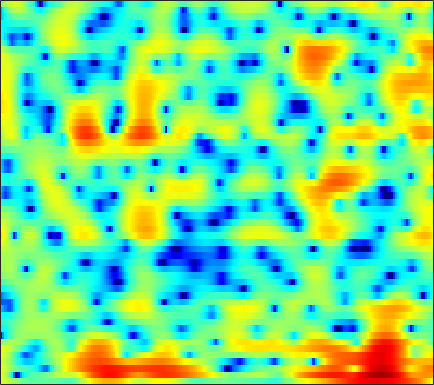

Source data for this figure (header and first rows):
3.9211, 3.5662, 3.071, 2.5609, 2.142, 1.6276, 1.0793, 0.66182, 0.13964, -0.30744, -0.69184, -0.88848, -1.0976, -1.3579, -1.4387, -1.5032, -1.5387, -1.5372, -1.5943, -1.5654, -1.5431, -1.4861, -1.4277, -1.4298
4.822, 3.737, 1.973, -0.274, -2.376, -6.244, -12.41, -23.84, -16.65, -9.858, -6.632, -5.133, -3.791, -2.835, -2.43, -2.038, -1.836, -1.713, -1.567, -1.321, -0.9703, -0.6179, -0.01975, 0.6549
4.629, 3.926, 2.928, 1.887, 1.07, 0.1556, -0.664, -1.171, -1.713, -2.023, -2.463, -2.68, -3.023, -3.437, -3.829, -4.545, -5.562, -6.498, -8.151, -10.2, -11.95, -11.68, -9.028, -5.846
3.885, 3.254, 2.328, 1.315, 0.4525, -0.7785, -2.054, -3.113, -4.55, -5.962, -7.193, -7.958, -8.326, -8.157, -7.78, -7.048, -6.268, -5.689, -4.894, -4.161, -3.365, -2.749, -1.864, -0.8899
4.332, 3.767, 2.881, 1.855, 0.9441, -0.4965, -2.125, -3.576, -5.889, -8.558, -11.4, -13.05, -13.27, -11.65, -10.12, -8.301, -6.758, -5.759, -4.444, -3.292, -2.223, -1.481, -0.5211, 0.3187
4.669, 4.362, 3.87, 3.278, 2.754, 1.95, 1.027, 0.2656, -0.8424, -2.009, -3.257, -4.211, -5.575, -6.971, -8.024, -9.258, -9.669, -8.945, -7.106, -5.046, -3.208, -2.051, -0.7187, 0.2687
0.8685, 0.9398, 1.163, 1.433, 1.593, 1.71, 1.691, 1.569, 1.252, 0.7292, 0.008546, -0.6648, -1.784, -3.101, -4.195, -5.553, -6.172, -5.863, -4.478, -2.803, -1.285, -0.3745, 0.587, 1.23
-16.08, -10.61, -6.514, -3.974, -2.57, -1.234, -0.2865, 0.2182, 0.6846, 0.9543, 1.087, 1.099, 1.043, 0.9258, 0.8455, 0.7762, 0.7579, 0.8052, 0.9131, 1.068, 1.215, 1.306, 1.367, 1.293
-5.829, -5.35, -4.429, -3.405, -2.658, -1.718, -0.9191, -0.3955, 0.2039, 0.6826, 1.065, 1.293, 1.53, 1.702, 1.798, 1.883, 1.925, 1.934, 1.912, 1.838, 1.698, 1.539, 1.234, 0.8036
-3.837, -3.663, -3.34, -2.897, -2.518, -1.967, -1.38, -0.9373, -0.3684, 0.1582, 0.6217, 0.9123, 1.245, 1.498, 1.637, 1.764, 1.815, 1.825, 1.796, 1.723, 1.595, 1.462, 1.221, 0.89
-5.019, -5.116, -5.132, -4.943, -4.623, -3.998, -3.175, -2.494, -1.576, -0.7326, -0.00284, 0.444, 0.8914, 1.165, 1.263, 1.268, 1.164, 1.047, 0.8689, 0.7623, 0.7514, 0.8228, 0.9778, 1.171
-8.626, -9.555, -11.3, -13.04, -13.32, -11.09, -7.801, -5.601, -3.212, -1.393, -0.0717, 0.6338, 1.223, 1.413, 1.292, 0.7689, -0.1944, -1.206, -2.833, -4.284, -4.458, -3.487, -1.566, 0.2614
-13.34, -12.9, -12.91, -13.23, -12.92, -10.87, -7.873, -5.726, -3.327, -1.456, -0.08892, 0.6443, 1.228, 1.399, 1.242, 0.6248, -0.5101, -1.771, -4.043, -6.551, -7.019, -5.306, -2.453, -0.1065
-11.71, -10.37, -8.836, -7.548, -6.608, -5.366, -4.104, -3.174, -2.01, -0.9856, -0.1386, 0.3607, 0.8397, 1.105, 1.174, 1.095, 0.8638, 0.6399, 0.3405, 0.1411, 0.1416, 0.2932, 0.6514, 1.088
-6.101, -5.529, -4.71, -3.887, -3.287, -2.516, -1.797, -1.292, -0.6714, -0.1215, 0.3536, 0.6653, 1.014, 1.288, 1.44, 1.583, 1.66, 1.671, 1.644, 1.586, 1.48, 1.38, 1.2, 0.9608
-2.873, -2.313, -1.647, -1.088, -0.7358, -0.3624, -0.08774, 0.05764, 0.1972, 0.3021, 0.4148, 0.524, 0.7317, 1.005, 1.242, 1.571, 1.867, 2.043, 2.18, 2.177, 2.019, 1.776, 1.27, 0.5338
-0.522, 0.1099, 0.7247, 1.107, 1.228, 1.182, 0.8809, 0.4925, -0.2345, -1.132, -2.014, -2.46, -2.464, -1.75, -0.9357, 0.2117, 1.22, 1.826, 2.4, 2.689, 2.698, 2.515, 1.998, 1.139
0.8396, 1.396, 1.888, 2.079, 2.023, 1.657, 0.9151, 0.05587, -1.619, -4.197, -8.531, -14.85, -20.51, -8.964, -5.241, -2.14, -0.1481, 0.8944, 1.847, 2.402, 2.623, 2.592, 2.318, 1.795
1.031, 1.427, 1.75, 1.843, 1.767, 1.462, 0.9301, 0.3813, -0.5299, -1.579, -2.583, -3.12, -3.282, -2.763, -2.109, -1.142, -0.2616, 0.2689, 0.7845, 1.089, 1.197, 1.159, 0.977, 0.6658
1.54, 1.742, 1.874, 1.867, 1.779, 1.575, 1.288, 1.038, 0.6892, 0.3507, 0.06927, -0.08537, -0.1937, -0.1996, -0.1579, -0.08012, -0.02303, -0.01772, -0.07795, -0.2268, -0.4622, -0.6755, -1.002, -1.35
2.884, 2.801, 2.581, 2.262, 1.994, 1.643, 1.351, 1.193, 1.061, 1.012, 1.002, 1, 0.9728, 0.8855, 0.7729, 0.5343, 0.173, -0.1797, -0.753, -1.435, -2.188, -2.778, -3.546, -4.213
4.987, 4.439, 3.491, 2.343, 1.415, 0.283, -0.4113, -0.4924, -0.09165, 0.5908, 1.263, 1.664, 1.994, 2.074, 1.96, 1.565, 0.8885, 0.1933, -1.012, -2.523, -4.271, -5.673, -7.511, -9.143
6.834, 5.865, 4.12, 1.654, -0.9419, -6.44, -18.88, -11.66, -4.4, -0.9335, 1.085, 2.043, 2.804, 3.089, 3.027, 2.591, 1.735, 0.7807, -0.9878, -3.469, -7.038, -10.82, -18.16, -20.71
5.844, 5.063, 3.774, 2.215, 0.9135, -0.7307, -1.778, -1.89, -1.294, -0.403, 0.401, 0.8509, 1.231, 1.351, 1.274, 0.9472, 0.3401, -0.3264, -1.52, -3.092, -5.029, -6.606, -8.374, -8.994
3.913, 3.494, 2.834, 2.094, 1.526, 0.7984, 0.1722, -0.2109, -0.6105, -0.9057, -1.149, -1.312, -1.502, -1.645, -1.711, -1.758, -1.781, -1.807, -1.89, -2.052, -2.248, -2.366, -2.418, -2.281
2.005, 1.816, 1.462, 1.019, 0.6407, 0.06219, -0.5891, -1.132, -1.954, -2.904, -3.994, -4.868, -5.973, -6.69, -6.705, -6.006, -4.835, -3.882, -2.704, -1.691, -0.8498, -0.3173, 0.3041, 0.8641
-0.5177, -0.6123, -0.8163, -1.088, -1.35, -1.765, -2.318, -2.861, -3.808, -5.127, -6.984, -8.942, -12.99, -22.05, -27.28, -13.73, -8.502, -5.942, -3.41, -1.498, -0.01577, 0.8822, 1.854, 2.612
-4.315, -4.611, -4.87, -4.92, -4.846, -4.715, -4.695, -4.824, -5.225, -5.898, -6.826, -7.63, -8.642, -9.144, -8.838, -7.494, -5.553, -4.022, -2.098, -0.4213, 0.9915, 1.874, 2.824, 3.532
-9.747, -11.98, -14.17, -12.63, -10.53, -8.343, -6.997, -6.436, -6.192, -6.386, -6.862, -7.257, -7.561, -7.291, -6.63, -5.26, -3.557, -2.235, -0.5475, 0.9371, 2.166, 2.912, 3.677, 4.189
-8.617, -10.71, -12.57, -11.39, -9.594, -7.576, -6.297, -5.814, -5.753, -6.418, -7.962, -9.893, -14, -16.39, -12.3, -7.13, -3.522, -1.479, 0.6393, 2.217, 3.356, 3.961, 4.46, 4.629
-3.49, -4.047, -4.517, -4.593, -4.431, -4.088, -3.732, -3.561, -3.576, -3.947, -4.733, -5.555, -6.579, -6.512, -5.313, -2.957, -0.6408, 0.8314, 2.396, 3.518, 4.224, 4.484, 4.478, 4.069
-3.493, -4.135, -4.768, -4.991, -4.872, -4.378, -3.68, -3.129, -2.465, -1.914, -1.462, -1.146, -0.6694, -0.06477, 0.4911, 1.349, 2.244, 2.865, 3.549, 4.003, 4.163, 4.059, 3.586, 2.673
-7.113, -9.048, -11.92, -13.37, -12.08, -9.104, -6.514, -4.949, -3.271, -1.951, -0.8967, -0.2237, 0.5603, 1.262, 1.74, 2.336, 2.838, 3.148, 3.435, 3.558, 3.484, 3.284, 2.802, 2.043
-7.82, -9.726, -12.71, -14.27, -12.78, -9.568, -6.855, -5.221, -3.472, -2.102, -1.003, -0.3175, 0.4549, 1.093, 1.502, 1.953, 2.301, 2.492, 2.647, 2.686, 2.606, 2.47, 2.178, 1.778
-4.471, -4.887, -5.281, -5.328, -5.078, -4.428, -3.59, -2.929, -2.088, -1.322, -0.6494, -0.2045, 0.3173, 0.7581, 1.042, 1.344, 1.578, 1.701, 1.799, 1.809, 1.734, 1.622, 1.418, 1.177
-1.654, -1.611, -1.494, -1.315, -1.156, -0.9393, -0.7096, -0.5532, -0.3725, -0.2142, -0.06515, 0.05496, 0.2392, 0.4606, 0.628, 0.8498, 1.025, 1.116, 1.164, 1.125, 0.9953, 0.8416, 0.5801, 0.2606
0.1697, 0.7064, 1.346, 1.805, 2, 2.056, 1.88, 1.606, 1.083, 0.4358, -0.1879, -0.527, -0.6886, -0.5131, -0.2411, 0.1751, 0.4955, 0.635, 0.6634, 0.5459, 0.3244, 0.1138, -0.2432, -0.7319
0.09571, 1.933, 3.53, 4.404, 4.679, 4.597, 3.976, 3.15, 1.495, -0.9136, -4.164, -6.74, -7.452, -5.032, -3.259, -1.699, -0.9017, -0.7229, -0.9023, -1.44, -2.112, -2.529, -2.803, -2.764
1.829, 3.096, 4.264, 4.857, 4.951, 4.616, 3.773, 2.776, 0.9097, -1.661, -4.948, -7.397, -8.371, -6.612, -5.27, -4.225, -4.007, -4.351, -5.518, -7.691, -11.37, -15.38, -16.2, -10.8
4.317, 4.518, 4.654, 4.573, 4.321, 3.722, 2.845, 2.015, 0.7125, -0.712, -2.131, -3.052, -3.995, -4.631, -5.011, -5.557, -6.303, -7.094, -8.54, -10.43, -12.57, -13.83, -13.85, -11.78
5.748, 5.605, 5.28, 4.773, 4.269, 3.426, 2.378, 1.486, 0.1851, -1.17, -2.493, -3.41, -4.485, -5.397, -6.004, -6.745, -7.566, -8.3, -9.498, -10.9, -12.35, -13.37, -14.04, -13.13
6.708, 6.432, 5.896, 5.147, 4.444, 3.3, 1.906, 0.6995, -1.108, -3.11, -5.151, -6.541, -7.893, -8.496, -8.568, -8.536, -8.617, -8.873, -9.605, -10.95, -13.22, -16, -23.7, -23.58
6.95, 6.641, 6.027, 5.17, 4.342, 2.973, 1.273, -0.2726, -2.773, -5.98, -10.37, -15.23, -23.93, -17, -13.31, -10.58, -9.073, -8.442, -8.07, -8.14, -8.482, -8.742, -8.794, -8.121
6.372, 6.111, 5.543, 4.711, 3.903, 2.576, 0.9432, -0.4935, -2.691, -5.191, -7.851, -9.715, -11.24, -11.05, -10.17, -8.806, -7.54, -6.766, -5.946, -5.297, -4.768, -4.414, -3.901, -3.333
5.588, 5.446, 5.022, 4.315, 3.607, 2.412, 0.9479, -0.3012, -2.128, -4.019, -5.785, -6.859, -7.759, -7.928, -7.646, -6.869, -5.905, -5.157, -4.22, -3.397, -2.693, -2.249, -1.745, -1.311
5.047, 5.1, 4.894, 4.369, 3.761, 2.657, 1.209, -0.1146, -2.238, -4.809, -7.857, -10.26, -12.32, -11.37, -9.618, -7.323, -5.482, -4.349, -3.107, -2.139, -1.399, -0.9533, -0.517, -0.243
4.536, 4.798, 4.816, 4.484, 4.008, 3.084, 1.798, 0.5746, -1.452, -4.074, -7.528, -10.71, -14, -11.9, -9.298, -6.599, -4.664, -3.576, -2.477, -1.644, -1.019, -0.6621, -0.3276, -0.1886
4.134, 4.398, 4.461, 4.231, 3.887, 3.207, 2.306, 1.49, 0.2546, -1.092, -2.418, -3.273, -4.032, -4.267, -4.139, -3.789, -3.368, -3.074, -2.735, -2.441, -2.136, -1.927, -1.663, -1.468
4.309, 4.332, 4.206, 3.911, 3.598, 3.059, 2.432, 1.912, 1.176, 0.4281, -0.2875, -0.7944, -1.379, -1.871, -2.215, -2.681, -3.229, -3.704, -4.388, -5.04, -5.306, -5.117, -4.394, -3.456
4.529, 4.24, 3.778, 3.241, 2.821, 2.273, 1.751, 1.382, 0.913, 0.4641, 0.01818, -0.3076, -0.7415, -1.206, -1.628, -2.312, -3.324, -4.463, -6.76, -10.78, -17.73, -15.65, -8.743, -4.791
3.112, 2.427, 1.344, 0.1996, -0.5789, -1.335, -1.741, -1.866, -1.96, -2.098, -2.296, -2.432, -2.564, -2.583, -2.529, -2.529, -2.717, -3.1, -3.944, -4.979, -5.54, -4.995, -3.123, -0.932
-0.9428, -2.176, -4.505, -7.797, -10.85, -13.29, -11.28, -9.555, -8.276, -8.108, -8.808, -9.666, -10.31, -9.22, -7.605, -5.512, -3.851, -2.868, -1.87, -1.043, -0.2577, 0.4149, 1.389, 2.392
-4.096, -5.133, -7.162, -9.958, -12.37, -14.07, -12.82, -11.51, -10.61, -10.9, -12.68, -15.33, -20.14, -15.95, -11.55, -7.528, -4.76, -3.207, -1.561, -0.2766, 0.8217, 1.551, 2.441, 3.212
-5.066, -5.375, -5.918, -6.511, -6.883, -7.221, -7.298, -7.293, -7.301, -7.447, -7.696, -7.864, -7.737, -7.001, -6.104, -4.711, -3.285, -2.287, -1.083, -0.004327, 0.9582, 1.601, 2.363, 3.033
-5.899, -5.627, -5.193, -4.795, -4.53, -4.229, -3.994, -3.869, -3.752, -3.69, -3.646, -3.599, -3.485, -3.243, -2.993, -2.53, -2.002, -1.548, -0.9123, -0.2136, 0.4945, 1.027, 1.707, 2.342
-8.653, -7.028, -5.067, -3.521, -2.644, -1.756, -1.172, -0.8769, -0.6666, -0.6222, -0.7158, -0.8411, -1.081, -1.378, -1.609, -1.885, -2.065, -2.102, -1.932, -1.537, -0.9251, -0.3733, 0.4256, 1.197
-9.636, -6.205, -3.075, -0.9791, 0.1423, 1.186, 1.818, 2.068, 2.142, 1.955, 1.531, 1.065, 0.2682, -0.7535, -1.655, -3.074, -4.583, -5.622, -6.317, -5.834, -4.494, -3.347, -1.94, -0.7581
-0.7784, 0.1652, 1.417, 2.487, 3.122, 3.677, 3.931, 3.907, 3.621, 3.048, 2.204, 1.377, 0.03916, -1.595, -3.093, -5.633, -9.315, -13.8, -31.93, -16.14, -9.927, -7.401, -5.359, -4.178
